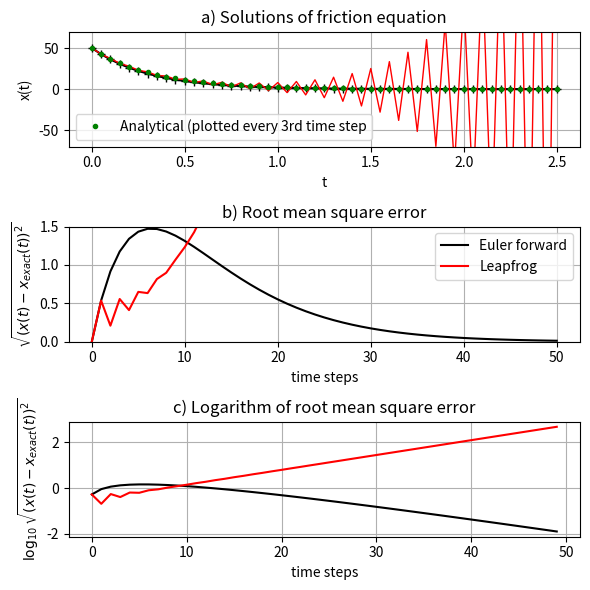
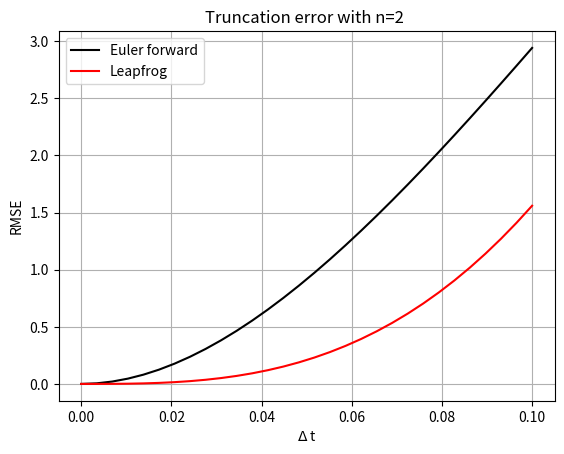

The matplotlib source for these figures, in order:
#!/usr/bin/env python3
# -*- coding: utf-8 -*-
"""
Created on Mon Jul 26 20:44:16 2021

@author: Paolo
"""

###################################################
##############IMPORT LIBRARIES#####################
################################################### 
import numpy as np
import matplotlib.pyplot as plt
###################################################
##############HELLO WORLD##########################
################################################### 
print('Hello world')

###################################################
##############DEFINE FUNCTIONS#####################
################################################### 
def friction(x,c):
    xdot = -c*(x)
    return xdot

###################################################
##############PARAMETERS###########################
################################################### 
num_steps=50#number of time steps 
c=3.0#friction parameter 
x0=50.0#initial condition 
dt=0.05#time step  (units of c^-1)

###################################################
##############INITIALISE ARRAYS####################
###################################################
xEU=np.zeros(num_steps+1)#numerical solution with Euler forward method
xLF=np.zeros(num_steps+1)#numerical solution with Leapfrog method
xLF[0]=x0#Assign initial condition to first element of the array
xEU[0]=x0
t=np.linspace(0,num_steps,num_steps+1)*dt#time variable 
steps=np.linspace(0,num_steps,num_steps+1)*dt#time variable 
xAN=x0*np.exp(-t*c)#analytical solution computed at each finite time increment 
eps=0.5*x0*t*dt*c*c
###################################################
##############EULER FORWARD SOLUTION###############
###################################################
for i in range(num_steps):
    x_dot = friction(xEU[i],c)#compute derivative at time i 
    xEU[i + 1] = xEU[i] + (x_dot * dt)#compute solution at time i + 1
      
###################################################
##############LEAPFROG SOLUTION####################
###################################################    
for i in range(num_steps):
    x_dot = friction(xLF[i],c)#compute derivative at time i 
    if i ==0:
        xLF[i + 1] = xLF[i] + (x_dot * dt)#first step is Euler forward       
    else:
        xLF[i + 1] = xLF[i - 1] + (x_dot * dt*2)#compute solution at time i + 1


fig,(ax,bx,cx)=plt.subplots(3,1,figsize=(6,6))
ax.plot(t,xEU,'k',marker='+')
ax.plot(t,xLF,'r',linewidth=1)
ax.plot(t[0::1],xAN[0::1],color='g',marker='.',linewidth=0,label='Analytical (plotted every 3rd time step')
ax.set_ylim([-70,70])
ax.legend(loc=3)
# costA=-dt*c+np.sqrt(1+dt*c*dt*c)
# costB=-dt*c-np.sqrt(1+dt*c*dt*c)
# ax.plot(t[0::1],x0*(costB)**np.linspace(0,num_steps,num_steps+1))

bx.plot(np.sqrt((xEU-xAN)**2),'k',label='Euler forward')
bx.plot(np.sqrt((xLF-xAN)**2),'r',label='Leapfrog')
bx.set_ylim([0,1.5])
bx.legend()
cx.plot(np.log10(np.sqrt((xEU-xAN)**2)[1:]),color='k')
cx.plot(np.log10(np.sqrt((xLF-xAN)**2)[1:]),color='r')
ax.set_title('a) Solutions of friction equation')
ax.set_ylabel('x(t)')
ax.set_xlabel('t')

bx.set_title('b) Root mean square error')
bx.set_ylabel('$\sqrt{(x(t)-x_{exact}(t))^2}$')
bx.set_xlabel('time steps')

cx.set_title('c) Logarithm of root mean square error')
cx.set_ylabel('$\log_{10}{\sqrt{(x(t)-x_{exact}(t))^2}}$')
cx.set_xlabel('time steps')

ax.grid()
bx.grid()
cx.grid()
plt.tight_layout()
fig.savefig('Time_stepping.jpg',bbox_inches='tight')
plt.tight_layout()
plt.show()


#Truncation error
num_steps=2
xEU=np.zeros(num_steps+1)#numerical solution with Euler forward method
xLF=np.zeros(num_steps+1)#numerical solution with Leapfrog method
xLF[0]=x0#Assign initial condition to first element of the array
xEU[0]=x0
m=0
xoutEU=np.zeros(30)
xoutLF=np.zeros(30)
dts=np.linspace(0,0.1,30)
for dt in dts:
    t=np.linspace(0,num_steps,num_steps+1)*dt#time variable 
    xAN=x0*np.exp(-t*c)
    for i in range(num_steps):
        x_dot = friction(xEU[i],c)#compute derivative at time i 
        xEU[i + 1] = xEU[i] + (x_dot * dt)#compute solution at time i + 1
    if i ==0:
        xLF[i + 1] = xLF[i] + (x_dot * dt)#first step is Euler forward       
    else:
        xLF[i + 1] = xLF[i - 1] + (x_dot * dt*2)#compute solution at time i + 1
    xoutEU[m]=abs(xEU[i + 1]-xAN[i + 1])
    xoutLF[m]=abs(xLF[i + 1]-xAN[i + 1])
    m=m+1
fig,ax=plt.subplots()
ax.plot(dts,xoutEU,color='black',label='Euler forward')
ax.plot(dts,xoutLF,color='red',label='Leapfrog')    
ax.legend()
ax.set_xlabel('$\Delta$ t')
ax.set_ylabel('RMSE')
ax.grid()
ax.set_title('Truncation error with n=2 ')
fig.savefig('Truncation_error.png',dpi=400)
